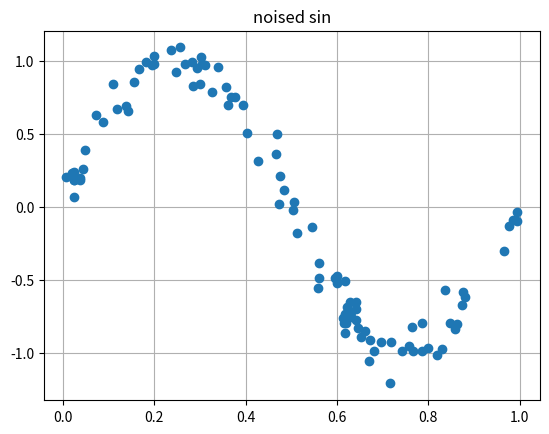

The matplotlib source for this figure:
from random import randrange
import matplotlib.pyplot as plt
import numpy as np


def sample():
    x = np.arange(0.0, 1.0, 0.01)
    y = np.sin(2 * np.pi * x)
    plot_data(x, y, "sample")


def plot_data(x, y, title):
    fig, ax = plt.subplots()
    ax.plot(x, y, "o")

    ax.set(title=title)
    ax.grid()

    plt.show()


def rand_array(n):
    ret = np.array(sorted([np.random.rand() for i in range(n)]))
    return ret


def sin_noise(x):
    noise = np.array([np.random.normal(0, 0.1) for i in range(len(x))])
    y = np.sin(2 * np.pi * x) + noise
    plot_data(x, y, "noised sin")


sin_noise(rand_array(100))
